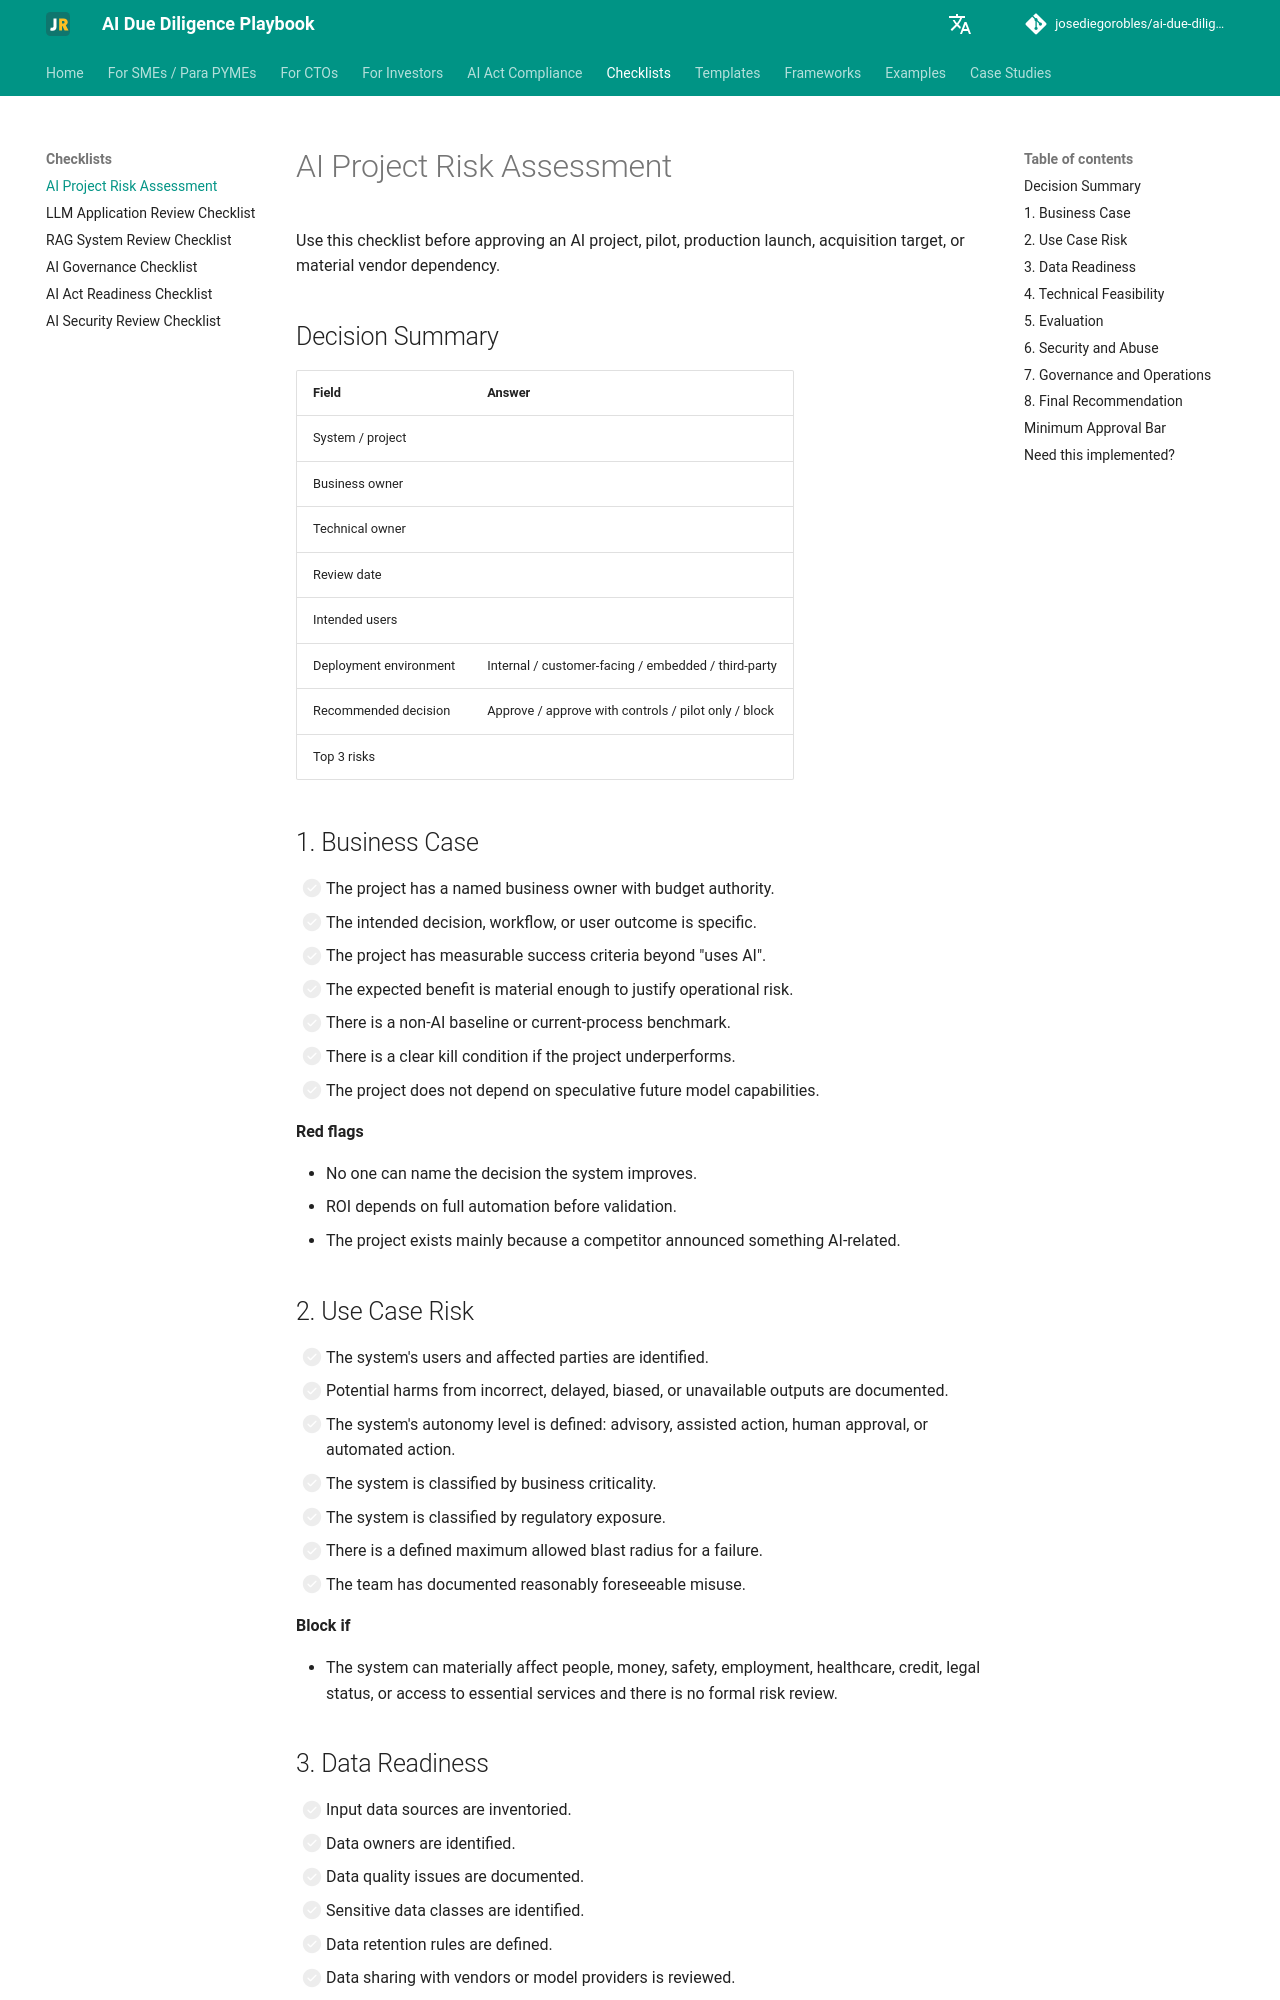

repository: josediegorobles/ai-due-diligence-playbook · page: checklists/ai-project-risk-assessment/index.html · generator: mkdocs

# AI Project Risk Assessment

Use this checklist before approving an AI project, pilot, production launch, acquisition target, or material vendor dependency.

## Decision Summary

| Field | Answer |
| --- | --- |
| System / project |  |
| Business owner |  |
| Technical owner |  |
| Review date |  |
| Intended users |  |
| Deployment environment | Internal / customer-facing / embedded / third-party |
| Recommended decision | Approve / approve with controls / pilot only / block |
| Top 3 risks |  |

## 1. Business Case

- [ ] The project has a named business owner with budget authority.
- [ ] The intended decision, workflow, or user outcome is specific.
- [ ] The project has measurable success criteria beyond "uses AI".
- [ ] The expected benefit is material enough to justify operational risk.
- [ ] There is a non-AI baseline or current-process benchmark.
- [ ] There is a clear kill condition if the project underperforms.
- [ ] The project does not depend on speculative future model capabilities.

**Red flags**

- No one can name the decision the system improves.
- ROI depends on full automation before validation.
- The project exists mainly because a competitor announced something AI-related.

## 2. Use Case Risk

- [ ] The system's users and affected parties are identified.
- [ ] Potential harms from incorrect, delayed, biased, or unavailable outputs are documented.
- [ ] The system's autonomy level is defined: advisory, assisted action, human approval, or automated action.
- [ ] The system is classified by business criticality.
- [ ] The system is classified by regulatory exposure.
- [ ] There is a defined maximum allowed blast radius for a failure.
- [ ] The team has documented reasonably foreseeable misuse.

**Block if**

- The system can materially affect people, money, safety, employment, healthcare, credit, legal status, or access to essential services and there is no formal risk review.
